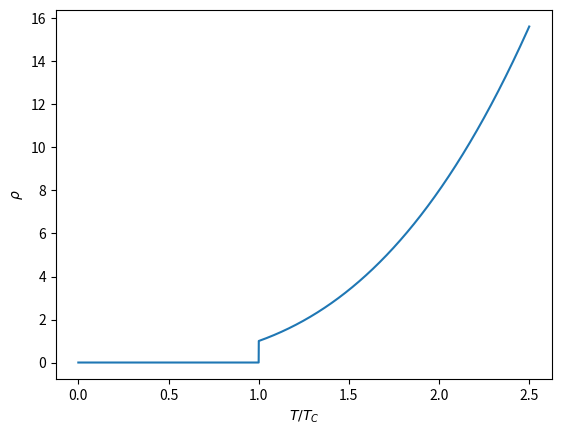

Generate this figure with matplotlib: (Note: this script raises an exception after producing the figure.)
import numpy as np
import matplotlib.pyplot as plt
import matplotlib as mpl

mpl.use('pgf')

def crit_cond(T, T_C):
    if T < T_C:
        return 0
    return float(T*T*T)
crit_cond = np.vectorize(crit_cond, otypes=[float])

T_C = 1
T = np.linspace(0,2.5, num=10000)
plt.plot(T, crit_cond(T,T_C))
plt.xlabel(r'$T / T_C$')
plt.ylabel(r'$\rho$')
plt.tight_layout()

plt.savefig('build/conductivity_example.pdf')
